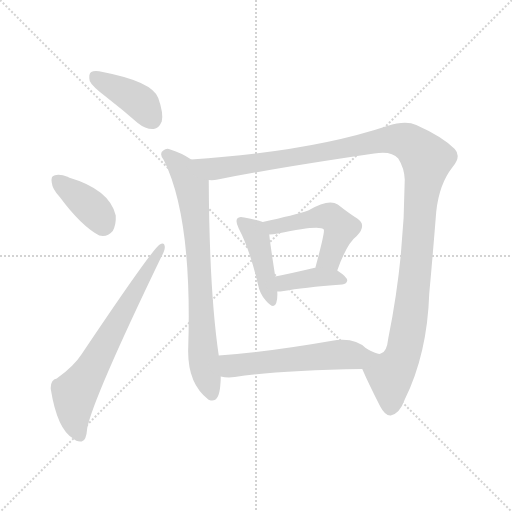
t = 0.00 s
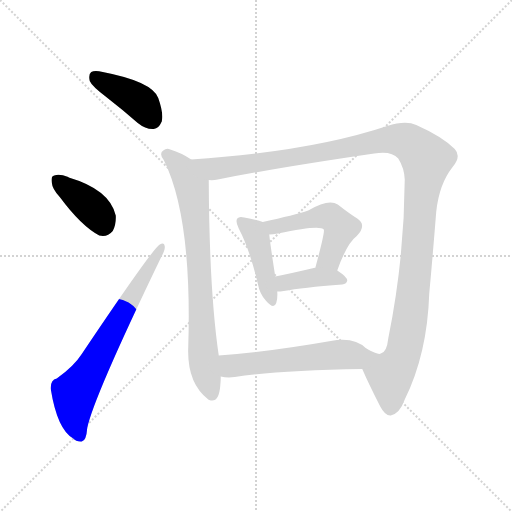
t = 1.43 s
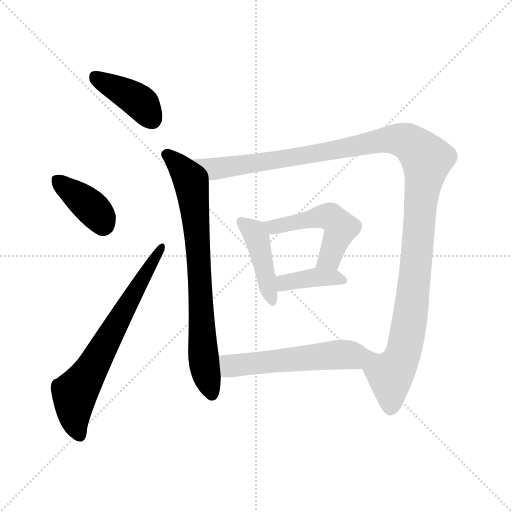
t = 2.86 s
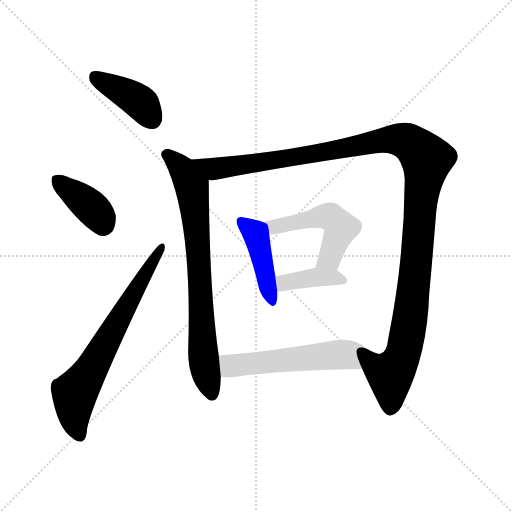
t = 4.30 s
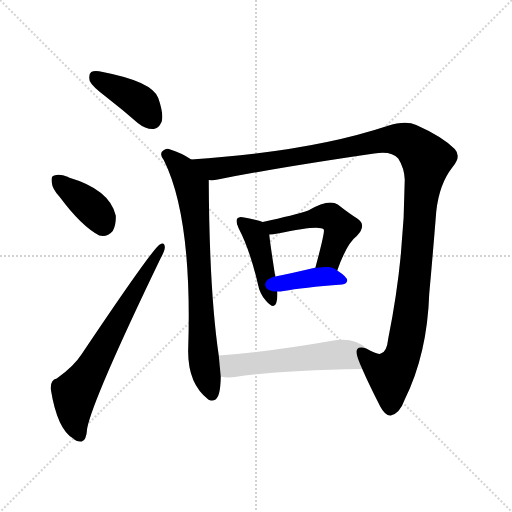
t = 5.73 s
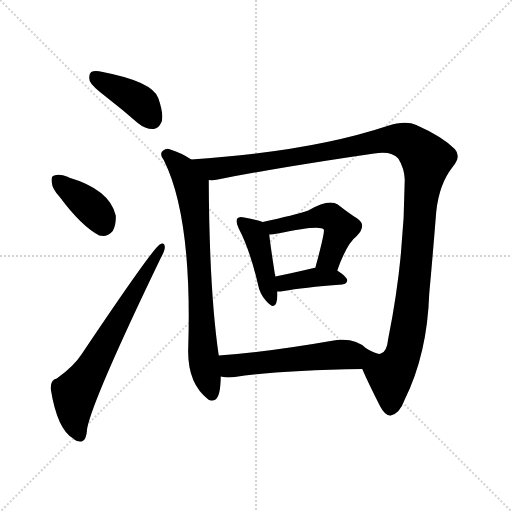
t = 7.16 s

The animated SVG that drew these frames (rendered in a browser with its animation timeline set to each time). Animation: 9 CSS @keyframes rules; one cycle of 7.16 s.

<svg version="1.1" viewBox="0 0 1024 1024" xmlns="http://www.w3.org/2000/svg">
  <g stroke="lightgray" stroke-dasharray="1,1" stroke-width="1" transform="scale(4, 4)">
    <line x1="0" y1="0" x2="256" y2="256"></line>
    <line x1="256" y1="0" x2="0" y2="256"></line>
    <line x1="128" y1="0" x2="128" y2="256"></line>
    <line x1="0" y1="128" x2="256" y2="128"></line>
  </g>
<g transform="scale(1, -1) translate(0, -900)">
   <style type="text/css">
    @keyframes keyframes0 {
      from {
       stroke: blue;
       stroke-dashoffset: 401;
       stroke-width: 128;
       }
       57% {
       animation-timing-function: step-end;
       stroke: blue;
       stroke-dashoffset: 0;
       stroke-width: 128;
       }
       to {
       stroke: black;
       stroke-width: 1024;
       }
       }
       #make-me-a-hanzi-animation-0 {
         animation: keyframes0 0.576335s both;
         animation-delay: 0.000000s;
         animation-timing-function: linear;
       }
    @keyframes keyframes1 {
      from {
       stroke: blue;
       stroke-dashoffset: 382;
       stroke-width: 128;
       }
       55% {
       animation-timing-function: step-end;
       stroke: blue;
       stroke-dashoffset: 0;
       stroke-width: 128;
       }
       to {
       stroke: black;
       stroke-width: 1024;
       }
       }
       #make-me-a-hanzi-animation-1 {
         animation: keyframes1 0.560872s both;
         animation-delay: 0.576335s;
         animation-timing-function: linear;
       }
    @keyframes keyframes2 {
      from {
       stroke: blue;
       stroke-dashoffset: 682;
       stroke-width: 128;
       }
       69% {
       animation-timing-function: step-end;
       stroke: blue;
       stroke-dashoffset: 0;
       stroke-width: 128;
       }
       to {
       stroke: black;
       stroke-width: 1024;
       }
       }
       #make-me-a-hanzi-animation-2 {
         animation: keyframes2 0.805013s both;
         animation-delay: 1.137207s;
         animation-timing-function: linear;
       }
    @keyframes keyframes3 {
      from {
       stroke: blue;
       stroke-dashoffset: 755;
       stroke-width: 128;
       }
       71% {
       animation-timing-function: step-end;
       stroke: blue;
       stroke-dashoffset: 0;
       stroke-width: 128;
       }
       to {
       stroke: black;
       stroke-width: 1024;
       }
       }
       #make-me-a-hanzi-animation-3 {
         animation: keyframes3 0.864421s both;
         animation-delay: 1.942220s;
         animation-timing-function: linear;
       }
    @keyframes keyframes4 {
      from {
       stroke: blue;
       stroke-dashoffset: 1247;
       stroke-width: 128;
       }
       80% {
       animation-timing-function: step-end;
       stroke: blue;
       stroke-dashoffset: 0;
       stroke-width: 128;
       }
       to {
       stroke: black;
       stroke-width: 1024;
       }
       }
       #make-me-a-hanzi-animation-4 {
         animation: keyframes4 1.264811s both;
         animation-delay: 2.806641s;
         animation-timing-function: linear;
       }
    @keyframes keyframes5 {
      from {
       stroke: blue;
       stroke-dashoffset: 431;
       stroke-width: 128;
       }
       58% {
       animation-timing-function: step-end;
       stroke: blue;
       stroke-dashoffset: 0;
       stroke-width: 128;
       }
       to {
       stroke: black;
       stroke-width: 1024;
       }
       }
       #make-me-a-hanzi-animation-5 {
         animation: keyframes5 0.600749s both;
         animation-delay: 4.071452s;
         animation-timing-function: linear;
       }
    @keyframes keyframes6 {
      from {
       stroke: blue;
       stroke-dashoffset: 501;
       stroke-width: 128;
       }
       62% {
       animation-timing-function: step-end;
       stroke: blue;
       stroke-dashoffset: 0;
       stroke-width: 128;
       }
       to {
       stroke: black;
       stroke-width: 1024;
       }
       }
       #make-me-a-hanzi-animation-6 {
         animation: keyframes6 0.657715s both;
         animation-delay: 4.672201s;
         animation-timing-function: linear;
       }
    @keyframes keyframes7 {
      from {
       stroke: blue;
       stroke-dashoffset: 387;
       stroke-width: 128;
       }
       56% {
       animation-timing-function: step-end;
       stroke: blue;
       stroke-dashoffset: 0;
       stroke-width: 128;
       }
       to {
       stroke: black;
       stroke-width: 1024;
       }
       }
       #make-me-a-hanzi-animation-7 {
         animation: keyframes7 0.564941s both;
         animation-delay: 5.329915s;
         animation-timing-function: linear;
       }
    @keyframes keyframes8 {
      from {
       stroke: blue;
       stroke-dashoffset: 542;
       stroke-width: 128;
       }
       64% {
       animation-timing-function: step-end;
       stroke: blue;
       stroke-dashoffset: 0;
       stroke-width: 128;
       }
       to {
       stroke: black;
       stroke-width: 1024;
       }
       }
       #make-me-a-hanzi-animation-8 {
         animation: keyframes8 0.691081s both;
         animation-delay: 5.894857s;
         animation-timing-function: linear;
       }
</style>
<path d="M 212.5 706.0 Q 243.5 682.0 275.5 654.0 Q 291.5 641.0 307.5 642.0 Q 317.5 643.0 323.5 657.0 Q 327.5 673.0 316.5 704.0 Q 304.5 737.0 205.5 756.0 Q 189.5 760.0 182.5 756.0 Q 176.5 752.0 179.5 738.0 Q 183.5 728.0 212.5 706.0 Z" fill="lightgray"></path> 
<path d="M 119.5 506.0 Q 162.5 448.0 198.5 429.0 Q 214.5 425.0 225.5 438.0 Q 232.5 451.0 231.5 469.0 Q 219.5 521.0 137.5 545.0 L 136.5 546.0 Q 118.5 553.0 108.5 549.0 Q 101.5 548.0 103.5 535.0 Q 104.5 522.0 119.5 506.0 Z" fill="lightgray"></path> 
<path d="M 113.5 143.0 Q 100.5 140.0 101.5 122.0 Q 114.5 41.0 146.5 23.0 Q 152.5 16.0 163.5 17.0 Q 172.5 18.0 174.5 44.0 Q 186.5 104.0 321.5 384.0 Q 330.5 400.0 329.5 407.0 Q 328.5 417.0 319.5 411.0 Q 304.5 402.0 163.5 192.0 Q 147.5 167.0 113.5 143.0 Z" fill="lightgray"></path> 
<path d="M 382.5 581.0 Q 363.5 594.0 340.5 601.0 Q 333.5 605.0 326.5 599.0 Q 317.5 593.0 327.5 580.0 Q 384.5 466.0 376.5 206.0 Q 373.5 134.0 416.5 101.0 L 418.5 100.0 Q 437.5 93.0 440.5 128.0 Q 441.5 138.0 441.5 147.0 L 437.5 189.0 Q 418.5 318.0 417.5 540.0 C 417.5 560.0 408.5 565.0 382.5 581.0 Z" fill="lightgray"></path> 
<path d="M 724.5 162.0 Q 736.5 134.0 760.5 87.0 Q 770.5 68.0 781.5 69.0 Q 799.5 73.0 809.5 101.0 Q 854.5 192.0 858.5 313.0 Q 865.5 389.0 872.5 477.0 Q 878.5 532.0 904.5 565.0 Q 923.5 587.0 909.5 602.0 Q 884.5 627.0 832.5 650.0 Q 811.5 660.0 774.5 648.0 Q 621.5 597.0 382.5 581.0 C 352.5 579.0 387.5 537.0 417.5 540.0 Q 426.5 539.0 435.5 541.0 Q 556.5 565.0 748.5 593.0 Q 782.5 599.0 796.5 583.0 Q 808.5 564.0 809.5 541.0 Q 808.5 381.0 776.5 223.0 Q 773.5 195.0 761.5 193.0 Q 757.5 189.0 732.5 203.0 C 703.5 212.0 712.5 189.0 724.5 162.0 Z" fill="lightgray"></path> 
<path d="M 525.5 456.0 Q 515.5 460.0 488.5 465.0 Q 478.5 468.0 474.5 463.0 Q 470.5 457.0 477.5 443.0 Q 499.5 401.0 515.5 333.0 Q 519.5 312.0 531.5 299.0 Q 547.5 280.0 552.5 294.0 Q 555.5 303.0 554.5 317.0 L 550.5 347.0 Q 540.5 411.0 538.5 431.0 C 536.5 452.0 536.5 452.0 525.5 456.0 Z" fill="lightgray"></path> 
<path d="M 674.5 359.0 Q 693.5 413.0 713.5 428.0 Q 734.5 450.0 714.5 463.0 Q 698.5 473.0 675.5 491.0 Q 657.5 503.0 616.5 479.0 Q 589.5 470.0 525.5 456.0 C 496.5 450.0 508.5 429.0 538.5 431.0 Q 545.5 431.0 555.5 433.0 Q 640.5 451.0 647.5 441.0 Q 650.5 437.0 630.5 364.0 C 622.5 335.0 664.5 331.0 674.5 359.0 Z" fill="lightgray"></path> 
<path d="M 554.5 317.0 Q 560.5 317.0 567.5 318.0 Q 604.5 325.0 684.5 331.0 Q 693.5 332.0 694.5 339.0 Q 694.5 346.0 674.5 359.0 C 662.5 367.0 660.5 367.0 630.5 364.0 Q 629.5 365.0 627.5 364.0 Q 585.5 354.0 550.5 347.0 C 521.5 341.0 524.5 316.0 554.5 317.0 Z" fill="lightgray"></path> 
<path d="M 441.5 147.0 Q 454.5 144.0 469.5 146.0 Q 551.5 159.0 724.5 162.0 C 754.5 163.0 755.5 184.0 732.5 203.0 Q 708.5 227.0 661.5 218.0 Q 535.5 196.0 437.5 189.0 C 407.5 187.0 411.5 152.0 441.5 147.0 Z" fill="lightgray"></path> 
      <clipPath id="make-me-a-hanzi-clip-0">
      <path d="M 212.5 706.0 Q 243.5 682.0 275.5 654.0 Q 291.5 641.0 307.5 642.0 Q 317.5 643.0 323.5 657.0 Q 327.5 673.0 316.5 704.0 Q 304.5 737.0 205.5 756.0 Q 189.5 760.0 182.5 756.0 Q 176.5 752.0 179.5 738.0 Q 183.5 728.0 212.5 706.0 Z" fill="lightgray"></path>
      </clipPath>
      <path clip-path="url(#make-me-a-hanzi-clip-0)" d="M 189.5 748.0 L 273.5 701.0 L 303.5 662.0 " fill="none" id="make-me-a-hanzi-animation-0" stroke-dasharray="273 546" stroke-linecap="round"></path>

      <clipPath id="make-me-a-hanzi-clip-1">
      <path d="M 119.5 506.0 Q 162.5 448.0 198.5 429.0 Q 214.5 425.0 225.5 438.0 Q 232.5 451.0 231.5 469.0 Q 219.5 521.0 137.5 545.0 L 136.5 546.0 Q 118.5 553.0 108.5 549.0 Q 101.5 548.0 103.5 535.0 Q 104.5 522.0 119.5 506.0 Z" fill="lightgray"></path>
      </clipPath>
      <path clip-path="url(#make-me-a-hanzi-clip-1)" d="M 115.5 539.0 L 190.5 478.0 L 205.5 453.0 " fill="none" id="make-me-a-hanzi-animation-1" stroke-dasharray="254 508" stroke-linecap="round"></path>

      <clipPath id="make-me-a-hanzi-clip-2">
      <path d="M 113.5 143.0 Q 100.5 140.0 101.5 122.0 Q 114.5 41.0 146.5 23.0 Q 152.5 16.0 163.5 17.0 Q 172.5 18.0 174.5 44.0 Q 186.5 104.0 321.5 384.0 Q 330.5 400.0 329.5 407.0 Q 328.5 417.0 319.5 411.0 Q 304.5 402.0 163.5 192.0 Q 147.5 167.0 113.5 143.0 Z" fill="lightgray"></path>
      </clipPath>
      <path clip-path="url(#make-me-a-hanzi-clip-2)" d="M 159.5 28.0 L 149.5 59.0 L 149.5 113.0 L 322.5 405.0 " fill="none" id="make-me-a-hanzi-animation-2" stroke-dasharray="554 1108" stroke-linecap="round"></path>

      <clipPath id="make-me-a-hanzi-clip-3">
      <path d="M 382.5 581.0 Q 363.5 594.0 340.5 601.0 Q 333.5 605.0 326.5 599.0 Q 317.5 593.0 327.5 580.0 Q 384.5 466.0 376.5 206.0 Q 373.5 134.0 416.5 101.0 L 418.5 100.0 Q 437.5 93.0 440.5 128.0 Q 441.5 138.0 441.5 147.0 L 437.5 189.0 Q 418.5 318.0 417.5 540.0 C 417.5 560.0 408.5 565.0 382.5 581.0 Z" fill="lightgray"></path>
      </clipPath>
      <path clip-path="url(#make-me-a-hanzi-clip-3)" d="M 333.5 590.0 L 366.5 559.0 L 383.5 527.0 L 394.5 434.0 L 405.5 197.0 L 423.5 112.0 " fill="none" id="make-me-a-hanzi-animation-3" stroke-dasharray="627 1254" stroke-linecap="round"></path>

      <clipPath id="make-me-a-hanzi-clip-4">
      <path d="M 724.5 162.0 Q 736.5 134.0 760.5 87.0 Q 770.5 68.0 781.5 69.0 Q 799.5 73.0 809.5 101.0 Q 854.5 192.0 858.5 313.0 Q 865.5 389.0 872.5 477.0 Q 878.5 532.0 904.5 565.0 Q 923.5 587.0 909.5 602.0 Q 884.5 627.0 832.5 650.0 Q 811.5 660.0 774.5 648.0 Q 621.5 597.0 382.5 581.0 C 352.5 579.0 387.5 537.0 417.5 540.0 Q 426.5 539.0 435.5 541.0 Q 556.5 565.0 748.5 593.0 Q 782.5 599.0 796.5 583.0 Q 808.5 564.0 809.5 541.0 Q 808.5 381.0 776.5 223.0 Q 773.5 195.0 761.5 193.0 Q 757.5 189.0 732.5 203.0 C 703.5 212.0 712.5 189.0 724.5 162.0 Z" fill="lightgray"></path>
      </clipPath>
      <path clip-path="url(#make-me-a-hanzi-clip-4)" d="M 392.5 580.0 L 402.5 571.0 L 437.5 563.0 L 776.5 621.0 L 811.5 618.0 L 847.5 590.0 L 852.5 569.0 L 818.5 256.0 L 803.5 186.0 L 780.5 151.0 L 781.5 84.0 " fill="none" id="make-me-a-hanzi-animation-4" stroke-dasharray="1119 2238" stroke-linecap="round"></path>

      <clipPath id="make-me-a-hanzi-clip-5">
      <path d="M 525.5 456.0 Q 515.5 460.0 488.5 465.0 Q 478.5 468.0 474.5 463.0 Q 470.5 457.0 477.5 443.0 Q 499.5 401.0 515.5 333.0 Q 519.5 312.0 531.5 299.0 Q 547.5 280.0 552.5 294.0 Q 555.5 303.0 554.5 317.0 L 550.5 347.0 Q 540.5 411.0 538.5 431.0 C 536.5 452.0 536.5 452.0 525.5 456.0 Z" fill="lightgray"></path>
      </clipPath>
      <path clip-path="url(#make-me-a-hanzi-clip-5)" d="M 482.5 458.0 L 508.5 435.0 L 513.5 423.0 L 542.5 299.0 " fill="none" id="make-me-a-hanzi-animation-5" stroke-dasharray="303 606" stroke-linecap="round"></path>

      <clipPath id="make-me-a-hanzi-clip-6">
      <path d="M 674.5 359.0 Q 693.5 413.0 713.5 428.0 Q 734.5 450.0 714.5 463.0 Q 698.5 473.0 675.5 491.0 Q 657.5 503.0 616.5 479.0 Q 589.5 470.0 525.5 456.0 C 496.5 450.0 508.5 429.0 538.5 431.0 Q 545.5 431.0 555.5 433.0 Q 640.5 451.0 647.5 441.0 Q 650.5 437.0 630.5 364.0 C 622.5 335.0 664.5 331.0 674.5 359.0 Z" fill="lightgray"></path>
      </clipPath>
      <path clip-path="url(#make-me-a-hanzi-clip-6)" d="M 536.5 454.0 L 548.5 446.0 L 566.5 447.0 L 634.5 467.0 L 664.5 465.0 L 680.5 441.0 L 659.5 384.0 L 639.5 376.0 " fill="none" id="make-me-a-hanzi-animation-6" stroke-dasharray="373 746" stroke-linecap="round"></path>

      <clipPath id="make-me-a-hanzi-clip-7">
      <path d="M 554.5 317.0 Q 560.5 317.0 567.5 318.0 Q 604.5 325.0 684.5 331.0 Q 693.5 332.0 694.5 339.0 Q 694.5 346.0 674.5 359.0 C 662.5 367.0 660.5 367.0 630.5 364.0 Q 629.5 365.0 627.5 364.0 Q 585.5 354.0 550.5 347.0 C 521.5 341.0 524.5 316.0 554.5 317.0 Z" fill="lightgray"></path>
      </clipPath>
      <path clip-path="url(#make-me-a-hanzi-clip-7)" d="M 560.5 325.0 L 575.5 337.0 L 629.5 345.0 L 665.5 346.0 L 685.5 340.0 " fill="none" id="make-me-a-hanzi-animation-7" stroke-dasharray="259 518" stroke-linecap="round"></path>

      <clipPath id="make-me-a-hanzi-clip-8">
      <path d="M 441.5 147.0 Q 454.5 144.0 469.5 146.0 Q 551.5 159.0 724.5 162.0 C 754.5 163.0 755.5 184.0 732.5 203.0 Q 708.5 227.0 661.5 218.0 Q 535.5 196.0 437.5 189.0 C 407.5 187.0 411.5 152.0 441.5 147.0 Z" fill="lightgray"></path>
      </clipPath>
      <path clip-path="url(#make-me-a-hanzi-clip-8)" d="M 444.5 183.0 L 462.5 168.0 L 686.5 191.0 L 701.5 190.0 L 713.5 171.0 " fill="none" id="make-me-a-hanzi-animation-8" stroke-dasharray="414 828" stroke-linecap="round"></path>

</g>
</svg>
